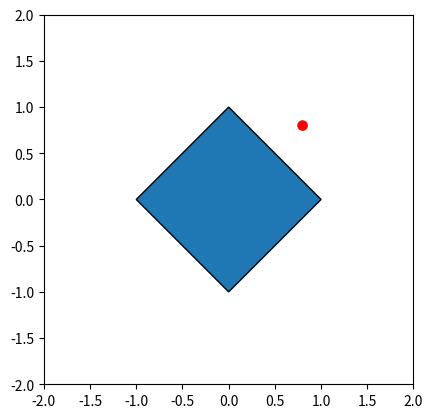

Reproduce this figure in Python.
import matplotlib.pyplot as plt
from matplotlib.patches import Polygon, Circle
import numpy as np

def plot_polygon_and_point(vertices, point):
    fig, ax = plt.subplots()

    # Відображення багатокутника
    polygon = Polygon(vertices, closed=True, edgecolor='black')
    ax.add_patch(polygon)

    # Відображення точки
    point_circle = Circle(point, 0.05, color='red', fill=True)
    ax.add_patch(point_circle)

    # Встановлення меж графіку
    ax.set_xlim(-2, 2)
    ax.set_ylim(-2, 2)

    plt.gca().set_aspect('equal', adjustable='box')
    plt.show()

def distance_between_point_and_polygon(point, polygon_vertices):
    # Визначення відстані між точкою та багатокутником
    distances = [np.linalg.norm(np.array(point) - np.array(v)) for v in polygon_vertices]
    min_distance = min(distances)
    return min_distance

# Приклад використання
vertices = [(1, 0), (0, 1), (-1, 0), (0, -1)]  # Координати вершин багатокутника
point_location = (0.8, 0.8)  # Координати точки

# Обчислення відстані між точкою та багатокутником
distance = distance_between_point_and_polygon(point_location, vertices)
print(f'Відстань між точкою та багатокутником: {distance}')

plot_polygon_and_point(vertices, point_location)
